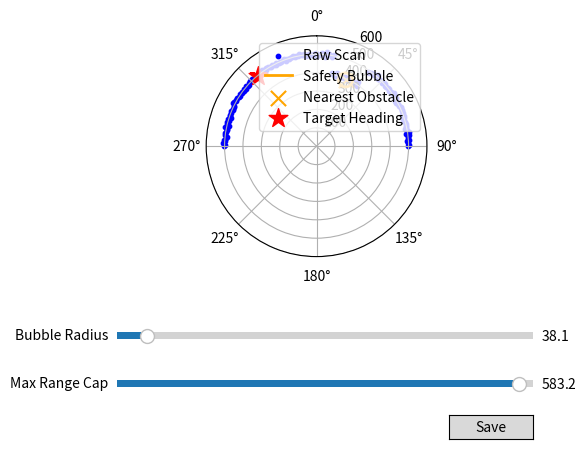

The matplotlib source for this figure:
"""Advanced Follow-the-Gap target selection for LiDAR scans."""

import math
from pathlib import Path
import re

import numpy as np


DEFAULT_BUBBLE_RADIUS = 38.125
DEFAULT_MAX_RANGE_CAP = 583.173
DEFAULT_DEEP_CLUSTER_RATIO = 0.95
DEFAULT_OBSTACLE_EPSILON = 1.0
FORWARD_VIEW_RAD = math.radians(120.0)


def calculate_follow_the_gap_point(
    lidar_points,
    origin,
    heading,
    max_range,
    resolution,
    bubble_radius,
    max_range_cap=DEFAULT_MAX_RANGE_CAP,
):
    """Return an image-space target point from sparse forward LiDAR returns."""
    if max_range_cap is not None:
        max_range = min(float(max_range), float(max_range_cap))
    ranges, angles = build_forward_scan(
        lidar_points,
        max_range,
        resolution,
    )
    target_angle, target_dist = calculate_follow_the_gap_target(
        ranges,
        angles,
        bubble_radius,
    )
    if target_dist <= 0.0:
        return None, target_angle, target_dist

    global_angle = heading + target_angle
    target = np.asarray(origin, dtype=np.float32) + target_dist * np.array(
        [math.cos(global_angle), math.sin(global_angle)],
        dtype=np.float32,
    )
    return target, target_angle, target_dist


def calculate_follow_the_gap_debug(
    lidar_points,
    origin,
    heading,
    max_range,
    resolution,
    bubble_radius,
    max_range_cap=DEFAULT_MAX_RANGE_CAP,
):
    """Return Follow-the-Gap target and nearest-obstacle debug geometry."""
    if max_range_cap is not None:
        max_range = min(float(max_range), float(max_range_cap))
    ranges, angles = build_forward_scan(lidar_points, max_range, resolution)
    safe_ranges, bubble_center = apply_safety_bubble(
        ranges,
        angles,
        bubble_radius,
        max_range,
    )
    target_angle, target_dist = calculate_follow_the_gap_target(
        ranges,
        angles,
        bubble_radius,
        safe_ranges=safe_ranges,
    )
    nearest_angle, nearest_dist = nearest_obstacle_point(ranges, angles)
    target = None
    if target_dist > 0.0:
        global_angle = heading + target_angle
        target = np.asarray(origin, dtype=np.float32) + target_dist * np.array(
            [math.cos(global_angle), math.sin(global_angle)],
            dtype=np.float32,
        )
    nearest_point = None
    if nearest_dist is not None:
        nearest_global_angle = heading + nearest_angle
        nearest_point = np.asarray(origin, dtype=np.float32) + nearest_dist * np.array(
            [math.cos(nearest_global_angle), math.sin(nearest_global_angle)],
            dtype=np.float32,
        )
    bubble_points = []
    if bubble_center is not None:
        bubble_angle, bubble_dist = bubble_center
        bubble_global_angle = heading + bubble_angle
        bubble_points.append(
            np.asarray(origin, dtype=np.float32)
            + bubble_dist
            * np.array(
                [math.cos(bubble_global_angle), math.sin(bubble_global_angle)],
                dtype=np.float32,
            )
        )
    return {
        'target': target,
        'target_angle': target_angle,
        'target_dist': target_dist,
        'nearest_point': nearest_point,
        'nearest_angle': nearest_angle,
        'nearest_dist': nearest_dist,
        'bubble_radius': float(bubble_radius),
        'max_range_cap': float(max_range),
        'safe_ranges': safe_ranges,
        'angles': angles,
        'bubble_center': bubble_center,
        'bubble_points': bubble_points,
    }


def build_forward_scan(lidar_points, max_range, resolution):
    """Build forward-facing ranges and angles from sparse hits."""
    resolution = float(resolution)
    min_angle = -0.5 * FORWARD_VIEW_RAD
    max_angle = 0.5 * FORWARD_VIEW_RAD
    bin_count = int(math.floor((max_angle - min_angle) / resolution)) + 1
    angles = np.array(
        [min_angle + index * resolution for index in range(bin_count)],
        dtype=np.float32,
    )
    ranges = np.full(bin_count, float(max_range), dtype=np.float32)

    for point in lidar_points:
        if point.angle_rad < min_angle or point.angle_rad > max_angle:
            continue
        bin_id = int(round((point.angle_rad - min_angle) / resolution))
        if 0 <= bin_id < bin_count:
            ranges[bin_id] = min(ranges[bin_id], float(point.distance_px))
    return ranges, angles


def follow_the_gap_bubble_radius(config):
    """Return the safety bubble radius used by Follow-the-Gap Advanced."""
    return max(
        float(getattr(config, 'obstacle_margin_px', 0.0)),
        float(getattr(config, 'vehicle_radius_px', 0.0)),
        DEFAULT_BUBBLE_RADIUS,
    )


def calculate_follow_the_gap_target(
    ranges,
    angles,
    bubble_radius,
    deep_cluster_ratio=DEFAULT_DEEP_CLUSTER_RATIO,
    safe_ranges=None,
):
    """Return the safest target angle and distance from a LiDAR scan."""
    ranges = np.asarray(ranges, dtype=np.float32)
    angles = np.asarray(angles, dtype=np.float32)
    if ranges.size == 0 or angles.size == 0 or ranges.size != angles.size:
        return 0.0, 0.0

    finite_mask = np.isfinite(ranges)
    positive_mask = ranges > 0.0
    valid_mask = finite_mask & positive_mask
    if not np.any(valid_mask):
        return 0.0, 0.0

    if safe_ranges is None:
        safe_ranges, _bubble_center = apply_safety_bubble(
            ranges,
            angles,
            bubble_radius,
        )
    else:
        safe_ranges = np.asarray(safe_ranges, dtype=np.float32)

    current_start = -1
    best_start = -1
    best_length = 0

    for i in range(len(safe_ranges)):
        if safe_ranges[i] > 0.0:
            if current_start == -1:
                current_start = i
        else:
            if current_start != -1:
                current_length = i - current_start
                if current_length > best_length:
                    best_length = current_length
                    best_start = current_start
                current_start = -1

    final_length = len(safe_ranges) - current_start
    if current_start != -1 and final_length > best_length:
        best_length = final_length
        best_start = current_start

    if best_length == 0:
        return 0.0, 0.0

    best_end = best_start + best_length
    gap_ranges = safe_ranges[best_start:best_end]
    max_gap_dist = np.max(gap_ranges)
    depth_threshold = max_gap_dist * float(deep_cluster_ratio)
    deep_cluster_indices = np.where(gap_ranges >= depth_threshold)[0]
    furthest_idx_in_gap = int(np.mean(deep_cluster_indices))

    target_idx = best_start + furthest_idx_in_gap
    target_angle = float(angles[target_idx])
    target_dist = float(ranges[target_idx])

    return target_angle, target_dist


def apply_safety_bubble(
    ranges,
    angles,
    bubble_radius,
    max_range=None,
    obstacle_epsilon=DEFAULT_OBSTACLE_EPSILON,
):
    """Zero scan rays that pass through the nearest obstacle safety bubble."""
    ranges = np.asarray(ranges, dtype=np.float32)
    angles = np.asarray(angles, dtype=np.float32)
    if ranges.size == 0 or angles.size == 0 or ranges.size != angles.size:
        return np.zeros_like(ranges, dtype=np.float32), []

    safe_ranges = np.where(
        np.isfinite(ranges) & (ranges > 0.0),
        ranges,
        0.0,
    ).astype(np.float32, copy=True)
    if bubble_radius <= 0.0:
        return safe_ranges, []

    if max_range is None:
        max_range = float(np.max(ranges[np.isfinite(ranges)]))
    obstacle_mask = (
        np.isfinite(ranges)
        & (ranges > 0.0)
        & (ranges < float(max_range) - float(obstacle_epsilon))
    )
    obstacle_indices = np.flatnonzero(obstacle_mask)
    if obstacle_indices.size == 0:
        return safe_ranges, None

    obstacle_idx = obstacle_indices[np.argmin(ranges[obstacle_indices])]
    obstacle_dist = float(ranges[obstacle_idx])
    obstacle_angle = float(angles[obstacle_idx])
    for ray_idx in range(len(safe_ranges)):
        if safe_ranges[ray_idx] <= 0.0:
            continue
        dist_to_obstacle = math.sqrt(
            obstacle_dist**2
            + float(ranges[ray_idx]) ** 2
            - 2.0
            * obstacle_dist
            * float(ranges[ray_idx])
            * math.cos(float(angles[ray_idx]) - obstacle_angle)
        )
        if dist_to_obstacle < bubble_radius:
            safe_ranges[ray_idx] = 0.0
    return safe_ranges, (obstacle_angle, obstacle_dist)


def nearest_obstacle_point(ranges, angles):
    """Return nearest valid obstacle as angle and distance."""
    ranges = np.asarray(ranges, dtype=np.float32)
    angles = np.asarray(angles, dtype=np.float32)
    valid_mask = np.isfinite(ranges) & (ranges > 0.0)
    if ranges.size == 0 or angles.size == 0 or ranges.size != angles.size:
        return None, None
    if not np.any(valid_mask):
        return None, None
    valid_indices = np.flatnonzero(valid_mask)
    min_idx = valid_indices[np.argmin(ranges[valid_indices])]
    return float(angles[min_idx]), float(ranges[min_idx])


def bubble_outline(min_angle, min_dist, bubble_radius, sample_count=96):
    """Return polar points for a safety bubble around the nearest obstacle."""
    if min_angle is None or min_dist is None:
        return np.empty(0), np.empty(0)

    center_x = min_dist * np.sin(min_angle)
    center_y = min_dist * np.cos(min_angle)
    theta = np.linspace(0.0, 2.0 * np.pi, sample_count)
    x_points = center_x + bubble_radius * np.cos(theta)
    y_points = center_y + bubble_radius * np.sin(theta)
    angles = np.arctan2(x_points, y_points)
    ranges = np.hypot(x_points, y_points)
    return angles, ranges


def generate_fake_lidar():
    """Create a synthetic 180-degree forward LiDAR scan for tuning."""
    angles = np.linspace(-np.pi / 2, np.pi / 2, 180)
    ranges = np.full_like(angles, 500.0)

    obstacle_mask = (angles > 0.2) & (angles < 0.6)
    ranges[obstacle_mask] = 400.0

    ranges += np.random.normal(0, 5.0, size=ranges.shape)
    return angles, ranges


def save_tuned_values(bubble_radius, max_range_cap, file_path=None):
    """Persist tuned Follow-the-Gap values into this module."""
    path = Path(__file__) if file_path is None else Path(file_path)
    source = path.read_text(encoding='utf-8')
    replacements = {
        'DEFAULT_BUBBLE_RADIUS': float(bubble_radius),
        'DEFAULT_MAX_RANGE_CAP': float(max_range_cap),
    }
    for name, value in replacements.items():
        source = re.sub(
            rf'^{name} = .*$',
            f'{name} = {value:.6g}',
            source,
            count=1,
            flags=re.MULTILINE,
        )
    path.write_text(source, encoding='utf-8')


def run_tuning_panel():
    """Launch an interactive Follow-the-Gap tuning panel."""
    import matplotlib.pyplot as plt
    from matplotlib.widgets import Button
    from matplotlib.widgets import Slider

    fig, ax = plt.subplots(subplot_kw={'projection': 'polar'})
    plt.subplots_adjust(bottom=0.42)

    angles, ranges_raw = generate_fake_lidar()
    raw_plot = ax.scatter(angles, ranges_raw, c='blue', s=10, label='Raw Scan')
    bubble_plot, = ax.plot([], [], c='orange', linewidth=2, label='Safety Bubble')
    threat_plot = ax.scatter(
        [],
        [],
        c='orange',
        marker='x',
        s=120,
        label='Nearest Obstacle',
    )
    target_plot = ax.scatter(
        [],
        [],
        c='red',
        marker='*',
        s=200,
        label='Target Heading',
    )

    ax.set_ylim(0, 600)
    ax.set_theta_zero_location('N')
    ax.set_theta_direction(-1)
    ax.legend(loc='upper right')

    ax_bubble = plt.axes([0.2, 0.24, 0.65, 0.03])
    ax_cap = plt.axes([0.2, 0.14, 0.65, 0.03])
    ax_save = plt.axes([0.72, 0.04, 0.13, 0.05])

    slider_bubble = Slider(
        ax_bubble,
        'Bubble Radius',
        10.0,
        400.0,
        valinit=DEFAULT_BUBBLE_RADIUS,
    )
    slider_cap = Slider(
        ax_cap,
        'Max Range Cap',
        100.0,
        600.0,
        valinit=DEFAULT_MAX_RANGE_CAP,
    )
    save_button = Button(ax_save, 'Save')

    def update(_val):
        bubble_r = slider_bubble.val
        cap_val = slider_cap.val
        ranges_capped = np.clip(ranges_raw, 0.0, cap_val)
        target_angle, target_dist = calculate_follow_the_gap_target(
            ranges_capped,
            angles,
            bubble_r,
        )
        min_angle, min_dist = nearest_obstacle_point(ranges_capped, angles)
        bubble_angles, bubble_ranges = bubble_outline(
            min_angle,
            min_dist,
            bubble_r,
        )
        bubble_plot.set_data(bubble_angles, bubble_ranges)
        if min_dist is not None:
            threat_plot.set_offsets(np.c_[min_angle, min_dist])
        else:
            threat_plot.set_offsets(np.empty((0, 2)))
        if target_dist > 0.0:
            target_plot.set_offsets(np.c_[target_angle, target_dist])
        else:
            target_plot.set_offsets(np.empty((0, 2)))
        raw_plot.set_offsets(np.c_[angles, ranges_capped])
        fig.canvas.draw_idle()

    def save(_event):
        save_tuned_values(slider_bubble.val, slider_cap.val)
        fig.suptitle('Saved tuned Follow-the-Gap values')
        fig.canvas.draw_idle()

    slider_bubble.on_changed(update)
    slider_cap.on_changed(update)
    save_button.on_clicked(save)

    update(0)
    plt.show()


if __name__ == '__main__':
    run_tuning_panel()
